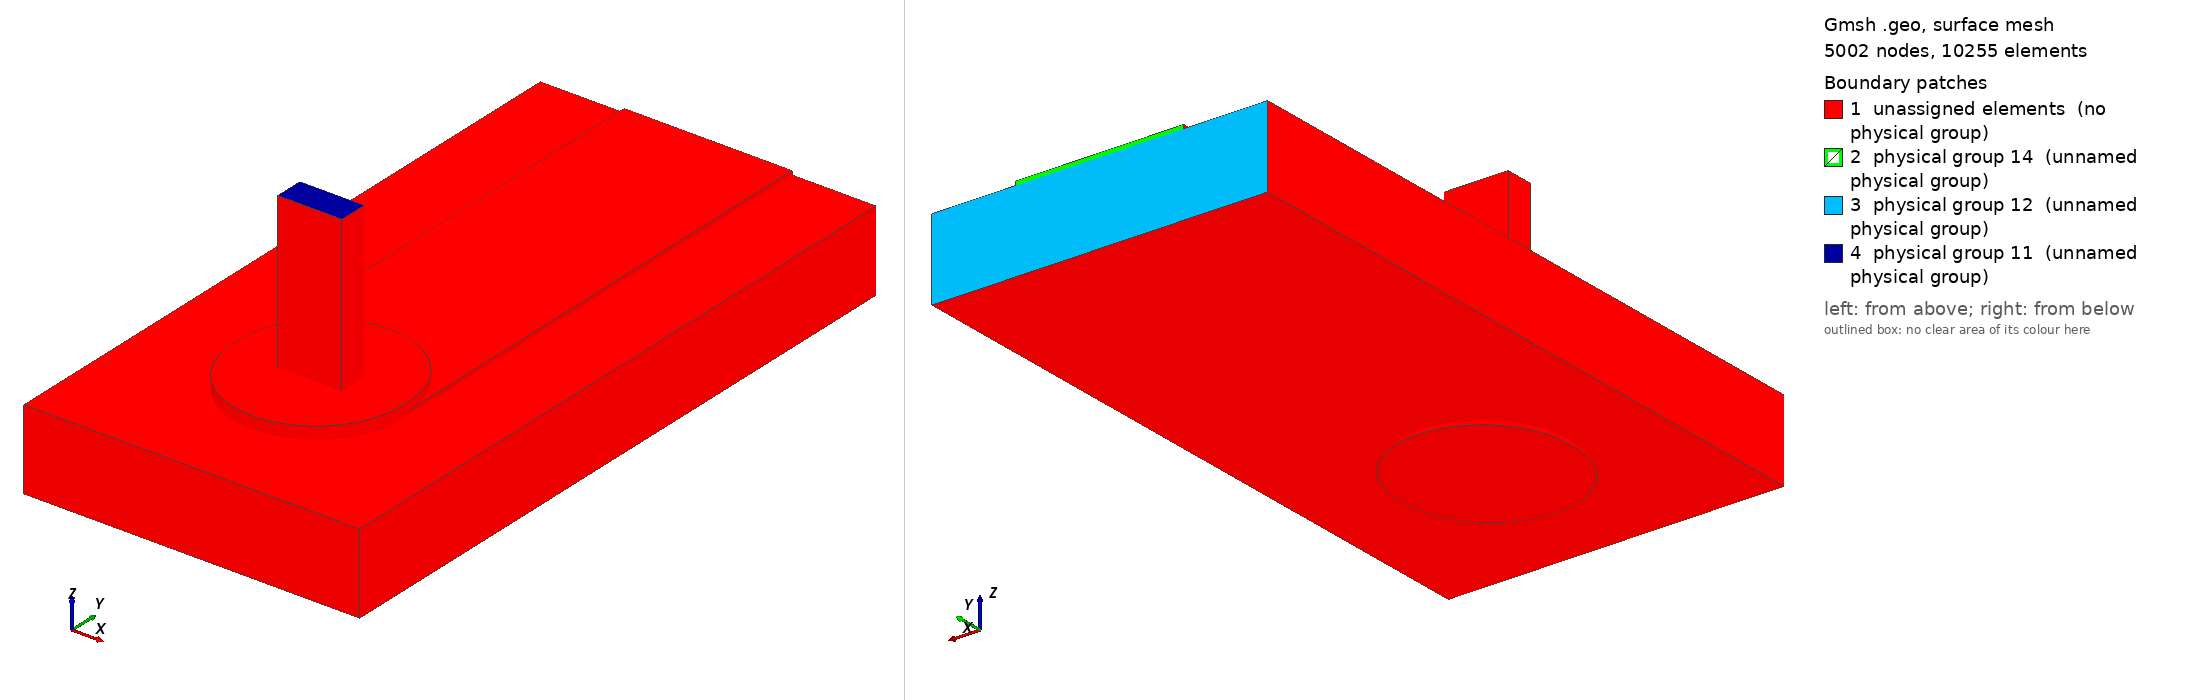

Gmsh geometry script, surface-meshed: 5002 nodes, 10255 surface elements. Boundary patches (legend numbers): 1 unassigned elements (no physical group), 2 physical group 14 (unnamed physical group), 3 physical group 12 (unnamed physical group), 4 physical group 11 (unnamed physical group). Left view from above one corner, right view from below the opposite corner. Legend entries are the model's physical surfaces; 'unassigned elements' are surfaces in no physical group. The drawing asked Gmsh for element sizes between 1% and 20% of the model's largest extent; the script's own settings can give other sizes.

=== joint.geo (drawn) ===
SetFactory("OpenCASCADE");
Geometry.OCCBooleanPreserveNumbering = 1;
Mesh.MshFileVersion = 2.2;
Mesh.MinimumCirclePoints = 64;
Mesh.MeshSizeFromCurvature = 64;
Mesh.CharacteristicLengthMin = 0.000100000000;
Mesh.CharacteristicLengthMax = 0.000150000000;
w=0.003000000000; L=0.009000000000; tc=0.000070000000; h=0.001440000000;
ri=0.000800000000; ro=ri+0.000025000000; lw=0.001145000000; lt=0.000510000000;
pw=0.003000000000; pl=0.003200000000; st=0.000150000000; top=0.003000000000;
e=1e-6;
Box(1)={-w/2,0,0,w,L,tc};
Box(300)={-pw/2,-(pl-pw)/2,0,pw,pl-pw,tc};
Cylinder(301)={0,-(pl-pw)/2,0,0,0,tc,pw/2};
Cylinder(302)={0,(pl-pw)/2,0,0,0,tc,pw/2};
padTop()=BooleanUnion {Volume{300};Delete;}{Volume{301,302};Delete;};
topCu()=BooleanUnion {Volume{1};Delete;}{Volume{padTop()};Delete;};
Cylinder(3)={0,0,-h-tc,0,0,h+2*tc,ro};
cuTop()=BooleanDifference {Volume{topCu()};Delete;}{Volume{3};};
Box(310)={-pw/2,-(pl-pw)/2,-h-tc,pw,pl-pw,tc};
Cylinder(311)={0,-(pl-pw)/2,-h-tc,0,0,tc,pw/2};
Cylinder(312)={0,(pl-pw)/2,-h-tc,0,0,tc,pw/2};
padBottom()=BooleanUnion {Volume{310};Delete;}{Volume{311,312};Delete;};
cuBottom()=BooleanDifference {Volume{padBottom()};Delete;}{Volume{3};};
Cylinder(5)={0,0,-h-tc,0,0,h+2*tc,ri};
barrel()=BooleanDifference {Volume{3};Delete;}{Volume{5};Delete;};
copper()=BooleanUnion {Volume{cuTop()};Delete;}{Volume{cuBottom(),barrel()};Delete;};
Box(10)={-0.003000000000,-0.003000000000,-h,0.006000000000,L+0.003000000000,h};
Cylinder(11)={0,0,-h,0,0,h,ro};
board()=BooleanDifference {Volume{10};Delete;}{Volume{11};Delete;};
Box(20)={-lw/2,-lt/2,-h-tc,lw,lt,top+h+tc};
Cylinder(21)={0,0,-h-tc,0,0,h+2*tc,ri};
Box(320)={-pw/2,-(pl-pw)/2,tc,pw,pl-pw,st};
Cylinder(321)={0,-(pl-pw)/2,tc,0,0,st,pw/2};
Cylinder(322)={0,(pl-pw)/2,tc,0,0,st,pw/2};
solderTop()=BooleanUnion {Volume{320};Delete;}{Volume{321,322};Delete;};
solderBulk()=BooleanUnion {Volume{21};Delete;}{Volume{solderTop()};Delete;};
solder()=BooleanDifference {Volume{solderBulk()};Delete;}{Volume{20};};
all()=BooleanFragments {Volume{copper(),board(),solder(),20};Delete;}{};
Physical Volume(1)={copper()};
Physical Volume(2)={board()};
Physical Volume(3)={solder()};
Physical Volume(4)={20};
package()=Surface In BoundingBox {-lw/2-e,-lt/2-e,top-e,lw/2+e,lt/2+e,top+e};
farCu()=Surface In BoundingBox {-w/2-e,L-e,-e,w/2+e,L+e,tc+e};
farBoard()=Surface In BoundingBox {-0.003000000000-e,L-e,-h-e,0.003000000000+e,L+e,e};
Physical Surface(11)={package()};
Physical Surface(12)={farBoard()};
Physical Surface(14)={farCu()};
